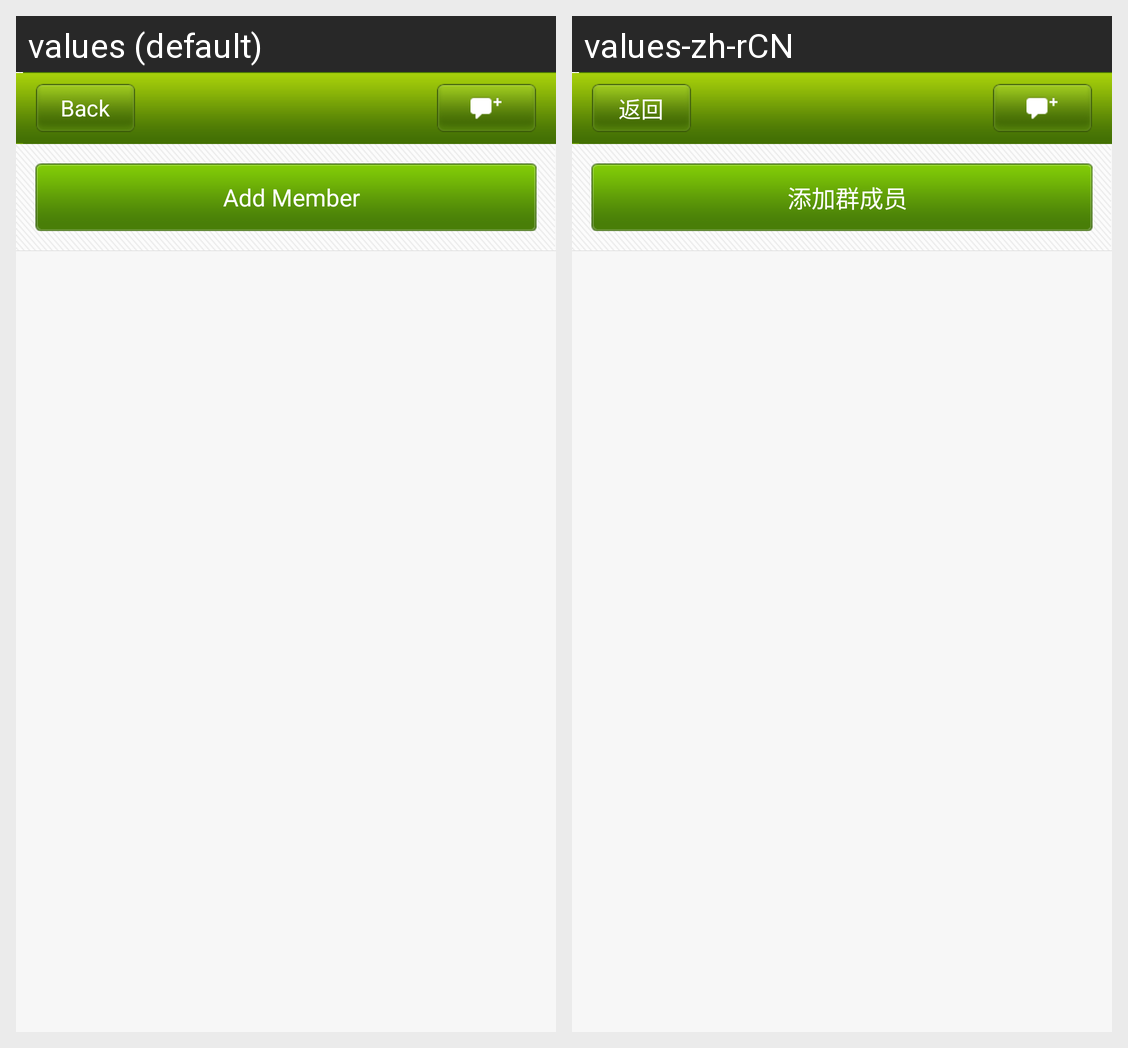

This grid shows one Android layout under two languages. Give, for every string resource on the screen, its name, the default text and each shown locale's text.
Android screen res/layout/group_member_list.xml rendered under 2 locales, left to right: values (default), values-zh-rCN. Device: Nexus 5 (rendered at 1080×1920; each locale shown at half size, 540×960, under a caption strip naming it); theme Theme.IOSched.
Strings drawn on this screen, with the default value and each locale's value (text and hints the layout hard-codes, and strings that could not be matched under every locale, appear in the picture but are not listed):

add_group_member
  values: Add Member
  values-zh-rCN: 添加群成员

back
  values: Back
  values-zh-rCN: 返回
